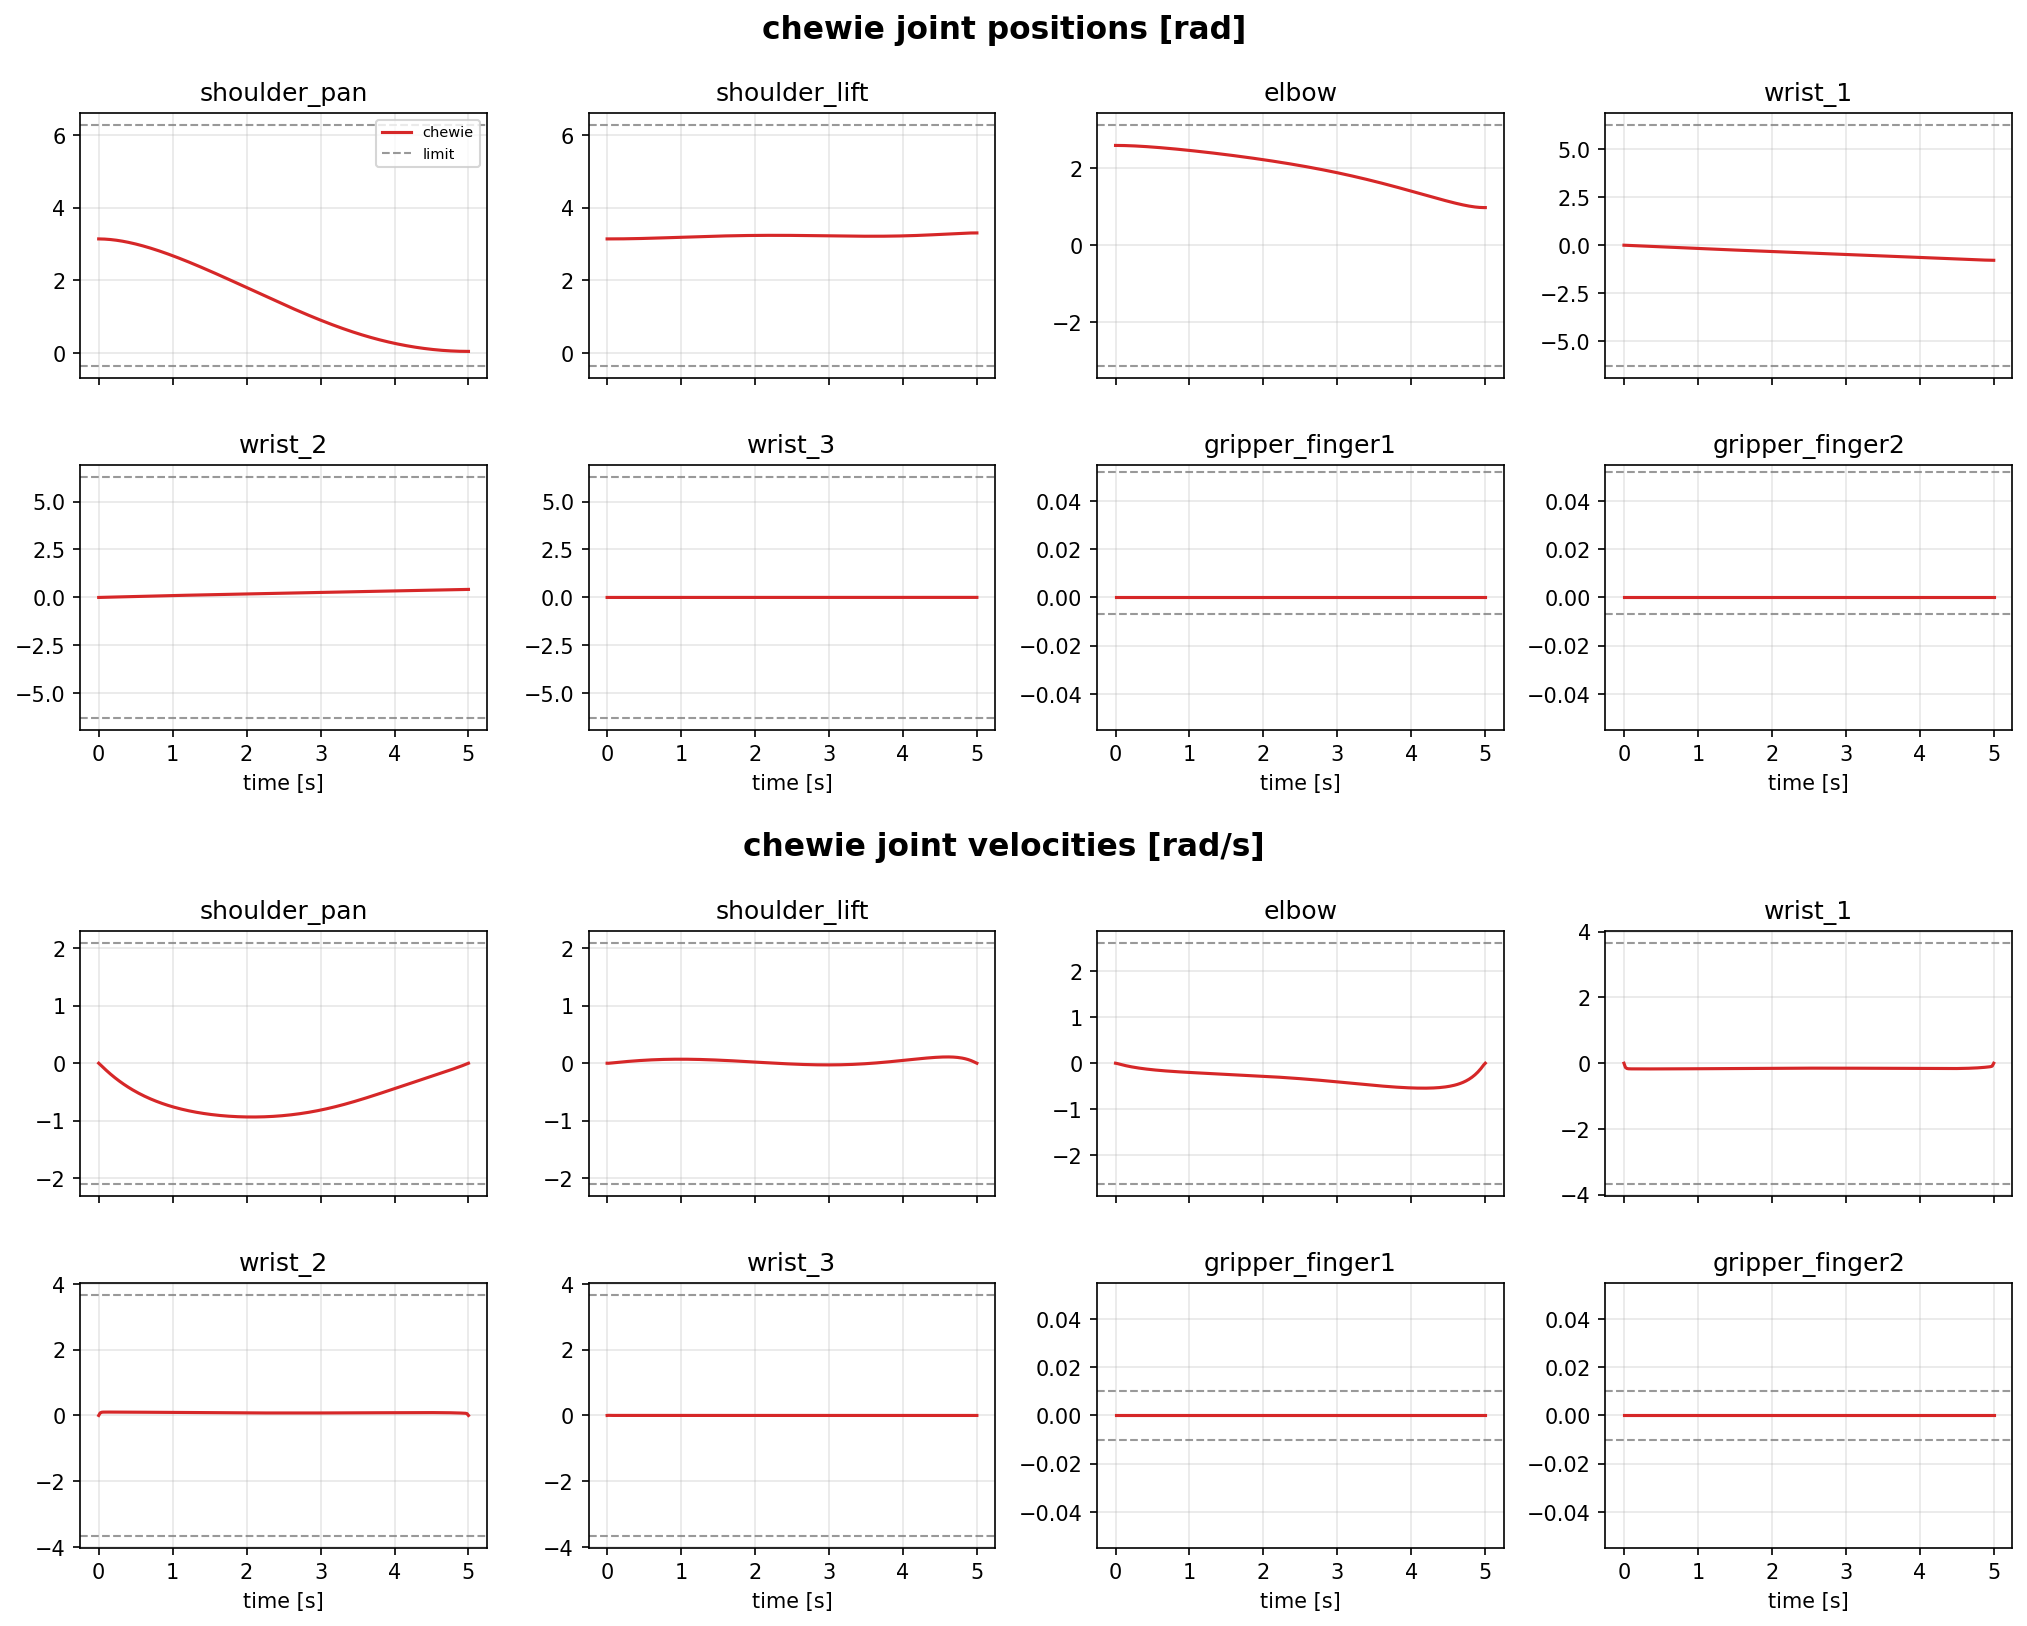

The table this chart was drawn from, first rows:
time_s, shoulder_pan_pos, shoulder_pan_vel, shoulder_pan_tau, shoulder_lift_pos, shoulder_lift_vel, shoulder_lift_tau, elbow_pos, elbow_vel, elbow_tau, wrist_1_pos, wrist_1_vel, wrist_1_tau, wrist_2_pos, wrist_2_vel, wrist_2_tau, wrist_3_pos, wrist_3_vel, wrist_3_tau, gripper_finger1_pos, gripper_finger1_vel, gripper_finger1_tau, gripper_finger2_pos, gripper_finger2_vel
0, 3.14, 0, -16.29, 3.14, 0, 2.514, 2.6, 0, -2.451, 0, 0, -1.636, 0, 0, 0.9482, 0, 0, -0.07757, 0, 0, 0, 0, 0
0.02, 3.14, -0.02296, -15.93, 3.14, -0.0006566, 2.499, 2.6, -0.005753, -2.343, -0.002557, -0.1278, -0.7153, 0.001567, 0.07833, 0.4082, 7.42387629e-05, 0.003712, -0.02934, 0, 0, 0, 0, 0
0.04, 3.139, -0.04779, -15.57, 3.14, 0.001193, 2.465, 2.6, -0.01407, -2.219, -0.005766, -0.1605, -0.4761, 0.003508, 0.09705, 0.2696, 0.000112, 0.001886, -0.01618, 0, 0, 0, 0, 0
0.06, 3.137, -0.07264, -15.2, 3.14, 0.003655, 2.428, 2.599, -0.02268, -2.097, -0.009144, -0.1689, -0.4086, 0.005542, 0.1017, 0.2304, 0.0001401, 0.001407, -0.0126, 0, 0, 0, 0, 0
0.08, 3.135, -0.09704, -14.84, 3.14, 0.006251, 2.389, 2.599, -0.03105, -1.979, -0.01257, -0.1712, -0.3843, 0.007599, 0.1028, 0.2162, 0.0001654, 0.001266, -0.01144, 0, 0, 0, 0, 0
0.1, 3.133, -0.1209, -14.49, 3.14, 0.008859, 2.35, 2.598, -0.03906, -1.867, -0.01601, -0.172, -0.371, 0.00966, 0.1031, 0.2084, 0.0001897, 0.001212, -0.01088, 0, 0, 0, 0, 0
0.12, 3.13, -0.1442, -14.15, 3.141, 0.01145, 2.312, 2.597, -0.0467, -1.76, -0.01945, -0.1723, -0.3606, 0.01172, 0.1031, 0.2023, 0.0002133, 0.00118, -0.0105, 0, 0, 0, 0, 0
0.14, 3.127, -0.1669, -13.82, 3.141, 0.014, 2.274, 2.596, -0.05398, -1.658, -0.0229, -0.1726, -0.3513, 0.01378, 0.103, 0.1968, 0.0002363, 0.001154, -0.01016, 0, 0, 0, 0, 0
0.16, 3.123, -0.1891, -13.49, 3.141, 0.01652, 2.237, 2.595, -0.06092, -1.561, -0.02636, -0.1728, -0.3424, 0.01584, 0.103, 0.1916, 0.0002589, 0.001131, -0.009848, 0, 0, 0, 0, 0
0.18, 3.119, -0.2107, -13.17, 3.142, 0.01899, 2.2, 2.593, -0.06754, -1.468, -0.02982, -0.1729, -0.3338, 0.0179, 0.1029, 0.1865, 0.0002811, 0.001109, -0.009552, 0, 0, 0, 0, 0
0.2, 3.114, -0.2319, -12.86, 3.142, 0.02143, 2.163, 2.592, -0.07385, -1.38, -0.03328, -0.1731, -0.3255, 0.01995, 0.1027, 0.1816, 0.0003029, 0.001088, -0.009269, 0, 0, 0, 0, 0
0.22, 3.109, -0.2525, -12.55, 3.143, 0.02381, 2.127, 2.59, -0.07988, -1.296, -0.03674, -0.1732, -0.3174, 0.02201, 0.1026, 0.1769, 0.0003242, 0.001067, -0.008999, 0, 0, 0, 0, 0
0.24, 3.103, -0.2726, -12.26, 3.143, 0.02615, 2.092, 2.588, -0.08564, -1.216, -0.04021, -0.1733, -0.3097, 0.02406, 0.1025, 0.1723, 0.0003452, 0.001048, -0.008741, 0, 0, 0, 0, 0
0.26, 3.098, -0.2922, -11.96, 3.144, 0.02844, 2.057, 2.587, -0.09114, -1.14, -0.04368, -0.1734, -0.3021, 0.0261, 0.1023, 0.1679, 0.0003658, 0.00103, -0.008494, 0, 0, 0, 0, 0
0.28, 3.091, -0.3113, -11.68, 3.144, 0.03067, 2.023, 2.585, -0.0964, -1.067, -0.04715, -0.1734, -0.2949, 0.02815, 0.1022, 0.1636, 0.000386, 0.001012, -0.008258, 0, 0, 0, 0, 0
0.3, 3.085, -0.33, -11.4, 3.145, 0.03285, 1.989, 2.583, -0.1014, -0.9977, -0.05062, -0.1735, -0.2878, 0.03019, 0.102, 0.1595, 0.0004059, 0.0009958, -0.008033, 0, 0, 0, 0, 0
0.32, 3.078, -0.3482, -11.13, 3.146, 0.03497, 1.956, 2.58, -0.1063, -0.9313, -0.05409, -0.1735, -0.281, 0.03222, 0.1018, 0.1555, 0.0004255, 0.0009798, -0.007818, 0, 0, 0, 0, 0
0.34, 3.07, -0.3659, -10.86, 3.146, 0.03704, 1.924, 2.578, -0.1109, -0.868, -0.05755, -0.1735, -0.2744, 0.03425, 0.1016, 0.1517, 0.0004448, 0.0009645, -0.007613, 0, 0, 0, 0, 0
0.36, 3.063, -0.3833, -10.6, 3.147, 0.03904, 1.893, 2.576, -0.1153, -0.8075, -0.06102, -0.1735, -0.268, 0.03628, 0.1014, 0.1479, 0.0004638, 0.00095, -0.007416, 0, 0, 0, 0, 0
0.38, 3.055, -0.4001, -10.34, 3.148, 0.04099, 1.862, 2.574, -0.1196, -0.7497, -0.06449, -0.1734, -0.2617, 0.03831, 0.1012, 0.1443, 0.0004825, 0.0009361, -0.007228, 0, 0, 0, 0, 0
0.4, 3.046, -0.4166, -10.09, 3.149, 0.04288, 1.832, 2.571, -0.1236, -0.6944, -0.06796, -0.1734, -0.2557, 0.04032, 0.101, 0.1408, 0.000501, 0.0009228, -0.007049, 0, 0, 0, 0, 0
0.42, 3.038, -0.4327, -9.851, 3.15, 0.0447, 1.803, 2.569, -0.1276, -0.6416, -0.07143, -0.1733, -0.2499, 0.04234, 0.1007, 0.1375, 0.0005192, 0.0009101, -0.006878, 0, 0, 0, 0, 0
0.44, 3.029, -0.4483, -9.613, 3.151, 0.04646, 1.775, 2.566, -0.1313, -0.5911, -0.07489, -0.1732, -0.2443, 0.04435, 0.1005, 0.1342, 0.0005372, 0.000898, -0.006714, 0, 0, 0, 0, 0
0.46, 3.02, -0.4636, -9.38, 3.152, 0.04816, 1.747, 2.563, -0.135, -0.5428, -0.07836, -0.1732, -0.2388, 0.04635, 0.1002, 0.1311, 0.0005549, 0.0008864, -0.006558, 0, 0, 0, 0, 0
0.48, 3.01, -0.4785, -9.152, 3.153, 0.04979, 1.72, 2.56, -0.1385, -0.4965, -0.08182, -0.173, -0.2335, 0.04835, 0.09999, 0.128, 0.0005724, 0.0008754, -0.006408, 0, 0, 0, 0, 0
0.5, 3, -0.493, -8.929, 3.154, 0.05136, 1.694, 2.558, -0.1418, -0.4522, -0.08527, -0.1729, -0.2283, 0.05035, 0.09972, 0.1251, 0.0005897, 0.0008649, -0.006265, 0, 0, 0, 0, 0
0.52, 2.99, -0.5072, -8.711, 3.155, 0.05287, 1.669, 2.555, -0.1451, -0.4098, -0.08873, -0.1728, -0.2233, 0.05234, 0.09945, 0.1222, 0.0006068, 0.0008548, -0.006128, 0, 0, 0, 0, 0
0.54, 2.98, -0.521, -8.498, 3.156, 0.0543, 1.644, 2.552, -0.1482, -0.3692, -0.09218, -0.1727, -0.2184, 0.05432, 0.09918, 0.1194, 0.0006237, 0.0008452, -0.005998, 0, 0, 0, 0, 0
0.56, 2.969, -0.5344, -8.289, 3.157, 0.05568, 1.621, 2.549, -0.1512, -0.3302, -0.09563, -0.1725, -0.2137, 0.0563, 0.09889, 0.1168, 0.0006404, 0.000836, -0.005872, 0, 0, 0, 0, 0
0.58, 2.958, -0.5476, -8.085, 3.158, 0.05699, 1.598, 2.546, -0.1542, -0.2929, -0.09908, -0.1723, -0.2091, 0.05827, 0.09861, 0.1142, 0.000657, 0.0008272, -0.005753, 0, 0, 0, 0, 0
0.6, 2.947, -0.5603, -7.886, 3.159, 0.05823, 1.575, 2.542, -0.157, -0.2571, -0.1025, -0.1722, -0.2046, 0.06024, 0.09831, 0.1116, 0.0006733, 0.0008188, -0.005638, 0, 0, 0, 0, 0
0.62, 2.935, -0.5728, -7.691, 3.16, 0.0594, 1.554, 2.539, -0.1598, -0.2228, -0.106, -0.172, -0.2002, 0.0622, 0.09801, 0.1092, 0.0006896, 0.0008108, -0.005528, 0, 0, 0, 0, 0
0.64, 2.924, -0.5849, -7.5, 3.162, 0.06052, 1.533, 2.536, -0.1624, -0.1898, -0.1094, -0.1718, -0.196, 0.06415, 0.09771, 0.1068, 0.0007056, 0.0008032, -0.005423, 0, 0, 0, 0, 0
0.66, 2.912, -0.5968, -7.314, 3.163, 0.06156, 1.513, 2.533, -0.165, -0.1582, -0.1128, -0.1716, -0.1918, 0.0661, 0.0974, 0.1045, 0.0007215, 0.0007959, -0.005322, 0, 0, 0, 0, 0
0.68, 2.899, -0.6083, -7.132, 3.164, 0.06254, 1.494, 2.529, -0.1675, -0.1278, -0.1163, -0.1714, -0.1878, 0.06804, 0.09709, 0.1023, 0.0007373, 0.0007889, -0.005225, 0, 0, 0, 0, 0
0.7, 2.887, -0.6195, -6.953, 3.165, 0.06346, 1.476, 2.526, -0.17, -0.09864, -0.1197, -0.1711, -0.1839, 0.06998, 0.09677, 0.1001, 0.000753, 0.0007822, -0.005133, 0, 0, 0, 0, 0
0.72, 2.874, -0.6305, -6.779, 3.167, 0.06431, 1.458, 2.523, -0.1724, -0.0706, -0.1231, -0.1709, -0.18, 0.07191, 0.09645, 0.09801, 0.0007685, 0.0007758, -0.005044, 0, 0, 0, 0, 0
0.74, 2.862, -0.6411, -6.608, 3.168, 0.06509, 1.441, 2.519, -0.1747, -0.04364, -0.1265, -0.1707, -0.1763, 0.07383, 0.09613, 0.09596, 0.0007839, 0.0007697, -0.004958, 0, 0, 0, 0, 0
0.76, 2.849, -0.6515, -6.441, 3.169, 0.06581, 1.424, 2.516, -0.1769, -0.01772, -0.1299, -0.1705, -0.1726, 0.07574, 0.0958, 0.09397, 0.0007991, 0.0007639, -0.004876, 0, 0, 0, 0, 0
0.78, 2.835, -0.6616, -6.278, 3.171, 0.06647, 1.409, 2.512, -0.1791, 0.007222, -0.1333, -0.1702, -0.1691, 0.07765, 0.09547, 0.09203, 0.0008143, 0.0007583, -0.004797, 0, 0, 0, 0, 0
0.8, 2.822, -0.6715, -6.118, 3.172, 0.06706, 1.394, 2.508, -0.1813, 0.03122, -0.1367, -0.17, -0.1656, 0.07956, 0.09514, 0.09014, 0.0008294, 0.000753, -0.004721, 0, 0, 0, 0, 0
0.82, 2.808, -0.6811, -5.961, 3.173, 0.0676, 1.38, 2.505, -0.1834, 0.05433, -0.1401, -0.1697, -0.1622, 0.08145, 0.09481, 0.08829, 0.0008443, 0.0007479, -0.004648, 0, 0, 0, 0, 0
0.84, 2.795, -0.6905, -5.808, 3.175, 0.06807, 1.366, 2.501, -0.1855, 0.07659, -0.1435, -0.1694, -0.1588, 0.08334, 0.09447, 0.0865, 0.0008592, 0.000743, -0.004577, 0, 0, 0, 0, 0
0.86, 2.781, -0.6996, -5.659, 3.176, 0.06847, 1.353, 2.497, -0.1875, 0.09803, -0.1469, -0.1692, -0.1555, 0.08522, 0.09413, 0.08474, 0.000874, 0.0007384, -0.004509, 0, 0, 0, 0, 0
0.88, 2.766, -0.7084, -5.512, 3.177, 0.06882, 1.341, 2.493, -0.1895, 0.1187, -0.1503, -0.1689, -0.1523, 0.0871, 0.09379, 0.08303, 0.0008886, 0.0007339, -0.004444, 0, 0, 0, 0, 0
0.9, 2.752, -0.717, -5.369, 3.179, 0.06911, 1.329, 2.49, -0.1914, 0.1386, -0.1536, -0.1686, -0.1492, 0.08897, 0.09345, 0.08136, 0.0009032, 0.0007297, -0.00438, 0, 0, 0, 0, 0
0.92, 2.738, -0.7254, -5.229, 3.18, 0.06933, 1.318, 2.486, -0.1933, 0.1579, -0.157, -0.1684, -0.1461, 0.09083, 0.09311, 0.07973, 0.0009177, 0.0007256, -0.004319, 0, 0, 0, 0, 0
0.94, 2.723, -0.7336, -5.092, 3.181, 0.0695, 1.307, 2.482, -0.1952, 0.1764, -0.1604, -0.1681, -0.1431, 0.09269, 0.09277, 0.07813, 0.0009322, 0.0007218, -0.00426, 0, 0, 0, 0, 0
0.96, 2.708, -0.7416, -4.958, 3.183, 0.06961, 1.298, 2.478, -0.1971, 0.1943, -0.1637, -0.1678, -0.1401, 0.09454, 0.09242, 0.07656, 0.0009465, 0.000718, -0.004202, 0, 0, 0, 0, 0
0.98, 2.693, -0.7493, -4.826, 3.184, 0.06967, 1.288, 2.474, -0.1989, 0.2116, -0.1671, -0.1675, -0.1372, 0.09638, 0.09208, 0.07503, 0.0009608, 0.0007145, -0.004147, 0, 0, 0, 0, 0
1, 2.678, -0.7568, -4.698, 3.186, 0.06966, 1.279, 2.47, -0.2007, 0.2284, -0.1704, -0.1672, -0.1344, 0.09821, 0.09173, 0.07353, 0.0009751, 0.0007111, -0.004093, 0, 0, 0, 0, 0
1.02, 2.663, -0.7642, -4.572, 3.187, 0.0696, 1.271, 2.466, -0.2024, 0.2445, -0.1738, -0.1669, -0.1316, 0.1, 0.09139, 0.07206, 0.0009892, 0.0007079, -0.00404, 0, 0, 0, 0, 0
1.04, 2.647, -0.7713, -4.449, 3.188, 0.06949, 1.263, 2.462, -0.2042, 0.2602, -0.1771, -0.1667, -0.1288, 0.1019, 0.09105, 0.07061, 0.001003, 0.0007048, -0.003989, 0, 0, 0, 0, 0
1.06, 2.632, -0.7782, -4.328, 3.19, 0.06932, 1.256, 2.458, -0.2059, 0.2753, -0.1804, -0.1664, -0.1261, 0.1037, 0.0907, 0.0692, 0.001017, 0.0007018, -0.00394, 0, 0, 0, 0, 0
1.08, 2.616, -0.785, -4.21, 3.191, 0.0691, 1.249, 2.453, -0.2076, 0.29, -0.1837, -0.1661, -0.1234, 0.1055, 0.09036, 0.0678, 0.001031, 0.000699, -0.003891, 0, 0, 0, 0, 0
1.1, 2.6, -0.7915, -4.095, 3.193, 0.06883, 1.243, 2.449, -0.2093, 0.3042, -0.1871, -0.1658, -0.1208, 0.1073, 0.09002, 0.06643, 0.001045, 0.0006963, -0.003844, 0, 0, 0, 0, 0
1.12, 2.584, -0.7978, -3.982, 3.194, 0.0685, 1.237, 2.445, -0.211, 0.3179, -0.1904, -0.1655, -0.1183, 0.1091, 0.08968, 0.06508, 0.001059, 0.0006938, -0.003798, 0, 0, 0, 0, 0
1.14, 2.568, -0.804, -3.871, 3.195, 0.06813, 1.232, 2.441, -0.2126, 0.3313, -0.1937, -0.1652, -0.1157, 0.1109, 0.08934, 0.06376, 0.001073, 0.0006913, -0.003753, 0, 0, 0, 0, 0
1.16, 2.552, -0.81, -3.763, 3.197, 0.0677, 1.227, 2.437, -0.2143, 0.3443, -0.197, -0.1649, -0.1132, 0.1126, 0.089, 0.06245, 0.001087, 0.000689, -0.003709, 0, 0, 0, 0, 0
1.18, 2.536, -0.8158, -3.657, 3.198, 0.06723, 1.222, 2.432, -0.2159, 0.3568, -0.2003, -0.1646, -0.1108, 0.1144, 0.08866, 0.06116, 0.0011, 0.0006868, -0.003666, 0, 0, 0, 0, 0
... 191 more rows
